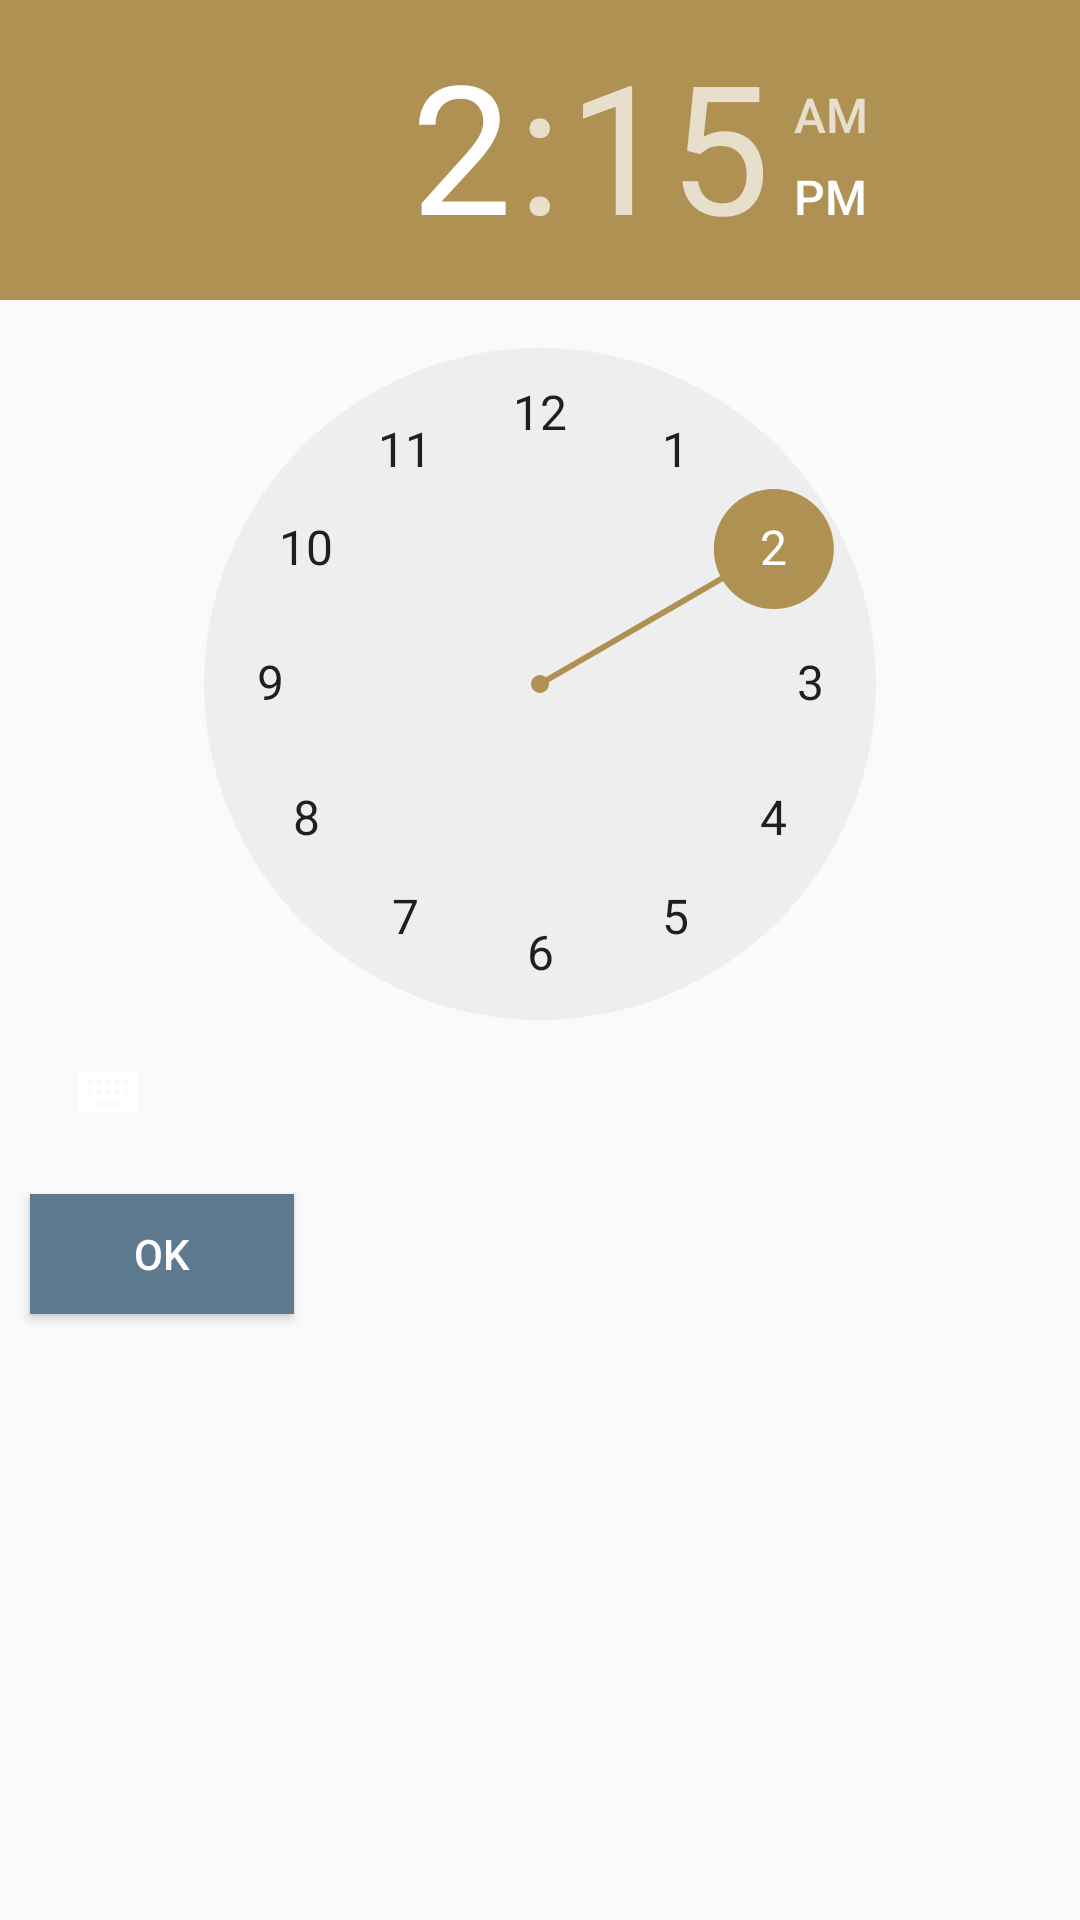

Layout XML and referenced resources for this Android screen:
<!-- AndroidManifest.xml: application theme AppTheme -->
<!-- res/layout/time_picker.xml -->
<?xml version="1.0" encoding="utf-8"?>
<LinearLayout
    xmlns:android="http://schemas.android.com/apk/res/android" android:layout_width="match_parent"
    android:layout_height="match_parent"
    android:orientation="vertical">
    <TimePicker
        android:layout_width="wrap_content"
        android:layout_height="wrap_content"
        android:id="@+id/time_picker"
        android:layout_gravity="center_horizontal">

    </TimePicker>
    <Button
        android:id="@+id/ok"
        android:layout_width="wrap_content"
        android:layout_height="40dp"
        android:background="@color/colorPrimary"
        android:textColor="@color/white"
        android:layout_margin="10dp"
        android:text="ok"
        />
</LinearLayout>
<!-- resources referenced by this layout -->
<resources>
  <color name="colorPrimary">#5d7a8f</color>
  <color name="white">#ffffff</color>
  <style name="AppTheme" parent="Theme.AppCompat.Light.NoActionBar">
          
          <item name="colorPrimary">@color/colorPrimary</item>
          <item name="colorPrimaryDark">@color/colorPrimaryDark</item>
          <item name="colorAccent">@color/colorAccent</item>
          <item name="android:colorControlHighlight">@color/white</item>
          <item name="android:textColorSecondary">@color/white</item>
      </style>
  <color name="colorPrimaryDark">#486d7e</color>
  <color name="colorAccent">#af9153</color>
</resources>
